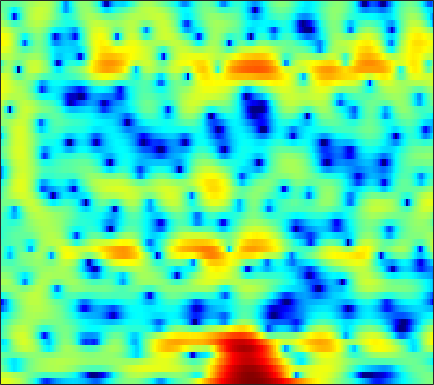

The table this chart was drawn from, first rows:
4.7918, 4.74, 4.6296, 4.4537, 4.2759, 3.9733, 3.5914, 3.2465, 2.7009, 2.0437, 1.2585, 0.57445, -0.47664, -1.7029, -2.7583, -4.3844, -6.2939, -7.9414, -10.478, -13.323, -15.863, -16.677, -15.8, -14.135
3.443, 3.323, 3.122, 2.883, 2.685, 2.4, 2.095, 1.852, 1.509, 1.137, 0.7309, 0.3999, -0.08126, -0.6022, -1.013, -1.569, -2.102, -2.463, -2.857, -3.123, -3.255, -3.269, -3.209, -3.104
-0.4807, -1.286, -2.567, -4.06, -5.246, -6.647, -7.288, -7.04, -5.975, -4.616, -3.321, -2.471, -1.511, -0.7328, -0.2514, 0.2765, 0.6985, 0.964, 1.257, 1.496, 1.694, 1.819, 1.954, 2.055
-1.774, -2.536, -3.704, -4.996, -5.969, -7.022, -7.396, -7.092, -6.096, -4.834, -3.588, -2.744, -1.765, -0.9444, -0.4234, 0.1557, 0.6242, 0.9174, 1.243, 1.505, 1.721, 1.858, 2.012, 2.135
-1.072, -1.342, -1.627, -1.787, -1.827, -1.767, -1.584, -1.377, -1.036, -0.657, -0.2833, -0.02843, 0.2485, 0.4522, 0.5466, 0.5958, 0.5608, 0.4991, 0.3833, 0.2522, 0.1482, 0.1099, 0.1255, 0.2252
-4.73, -5.266, -4.899, -3.575, -2.414, -0.9365, 0.3271, 1.113, 1.945, 2.545, 2.925, 3.067, 3.071, 2.863, 2.551, 1.93, 1.041, 0.1922, -1.213, -2.943, -4.874, -6.16, -6.79, -5.763
-6.837, -7.561, -6.689, -4.35, -2.494, -0.3695, 1.302, 2.275, 3.224, 3.818, 4.085, 4.079, 3.805, 3.23, 2.595, 1.471, 0.03837, -1.225, -3.144, -5.276, -7.43, -8.757, -9.254, -7.902
-3.136, -2.287, -1.166, -0.04896, 0.7578, 1.736, 2.58, 3.091, 3.587, 3.847, 3.836, 3.638, 3.086, 2.181, 1.246, -0.3899, -2.571, -4.681, -8.402, -13.7, -17.87, -14.64, -10.19, -7.104
-3.963, -2.868, -1.59, -0.4815, 0.249, 1.089, 1.786, 2.202, 2.609, 2.84, 2.874, 2.765, 2.426, 1.866, 1.301, 0.3557, -0.789, -1.734, -2.968, -3.956, -4.396, -4.31, -3.749, -2.962
-4.815, -4.112, -3.175, -2.274, -1.634, -0.8362, -0.1152, 0.3579, 0.8885, 1.294, 1.567, 1.69, 1.744, 1.679, 1.557, 1.315, 1.013, 0.7712, 0.4546, 0.175, -0.04501, -0.1642, -0.2546, -0.2927
-7.264, -6.65, -5.705, -4.667, -3.868, -2.821, -1.833, -1.157, -0.3531, 0.3275, 0.8799, 1.211, 1.548, 1.771, 1.868, 1.921, 1.901, 1.841, 1.716, 1.549, 1.351, 1.184, 0.9401, 0.6718
-13.89, -12.83, -10.65, -8.316, -6.694, -4.785, -3.175, -2.146, -0.9746, -0.01594, 0.7627, 1.236, 1.733, 2.093, 2.283, 2.434, 2.482, 2.453, 2.335, 2.143, 1.884, 1.651, 1.287, 0.8782
-18.6, -16.36, -12.15, -8.713, -6.669, -4.477, -2.751, -1.686, -0.508, 0.4378, 1.198, 1.659, 2.147, 2.502, 2.687, 2.822, 2.826, 2.747, 2.533, 2.193, 1.737, 1.333, 0.7264, 0.07782
-5.372, -4.863, -4.007, -3.015, -2.256, -1.32, -0.5059, 0.03064, 0.6419, 1.159, 1.598, 1.891, 2.248, 2.553, 2.733, 2.884, 2.903, 2.815, 2.521, 1.992, 1.191, 0.3999, -0.9134, -2.511
0.188, 0.4006, 0.6496, 0.8328, 0.9069, 0.9026, 0.7772, 0.6092, 0.2921, -0.02527, -0.2168, -0.1863, 0.1399, 0.7174, 1.218, 1.848, 2.324, 2.521, 2.524, 2.191, 1.461, 0.5987, -1.057, -3.497
1.798, 1.817, 1.741, 1.497, 1.179, 0.5494, -0.4006, -1.411, -3.28, -6.045, -10.01, -12.6, -9.97, -5.723, -3.371, -1.11, 0.4126, 1.189, 1.836, 2.113, 2.073, 1.849, 1.343, 0.7131
0.5766, 0.5765, 0.4477, 0.1807, -0.1262, -0.7133, -1.547, -2.352, -3.668, -5.244, -6.698, -7.196, -6.518, -4.845, -3.483, -1.863, -0.589, 0.1476, 0.8843, 1.363, 1.638, 1.752, 1.794, 1.753
-1.189, -1.111, -1.126, -1.205, -1.3, -1.489, -1.72, -1.883, -2.095, -2.263, -2.324, -2.246, -1.979, -1.533, -1.13, -0.5679, -0.06763, 0.2665, 0.6321, 0.8712, 1.004, 1.083, 1.177, 1.257
-2.301, -2.39, -2.582, -2.787, -2.848, -2.695, -2.313, -1.972, -1.523, -1.091, -0.7236, -0.4782, -0.1737, 0.1256, 0.3522, 0.6025, 0.8043, 0.8887, 0.8398, 0.645, 0.297, -0.04811, -0.427, -0.5011
-2.15, -3.183, -5.316, -8.295, -9.785, -8.026, -4.909, -3.105, -1.48, -0.5026, -0.01567, 0.1115, 0.16, 0.2401, 0.4132, 0.838, 1.349, 1.6, 1.599, 1.09, -0.1517, -1.854, -5.783, -11.85
-1.964, -2.804, -4.481, -6.305, -7.119, -6.137, -4.133, -2.911, -1.816, -1.597, -2.242, -3.426, -6.182, -10.17, -10.36, -5.839, -2.3, -0.5652, 0.8794, 1.423, 1.292, 0.8651, 0.01569, -0.3913
-3.148, -2.915, -2.729, -2.599, -2.503, -2.271, -2.035, -1.897, -1.829, -2.097, -2.786, -3.576, -4.889, -5.865, -5.743, -4.259, -2.317, -1.034, 0.338, 1.284, 1.852, 2.139, 2.383, 2.553
-4.175, -3.579, -2.975, -2.572, -2.307, -2.03, -1.819, -1.675, -1.578, -1.521, -1.516, -1.518, -1.473, -1.298, -1.056, -0.5719, 0.006392, 0.4864, 1.078, 1.584, 1.985, 2.185, 2.366, 2.407
-3.892, -3.583, -3.276, -3.031, -2.872, -2.669, -2.426, -2.23, -1.937, -1.603, -1.23, -0.9402, -0.54, -0.1354, 0.1802, 0.5888, 0.989, 1.267, 1.589, 1.839, 2.02, 2.094, 2.101, 2.018
-3.189, -3.335, -3.599, -3.871, -4.079, -4.24, -4.161, -3.932, -3.35, -2.593, -1.759, -1.143, -0.3787, 0.2875, 0.7218, 1.207, 1.597, 1.814, 2.028, 2.153, 2.178, 2.157, 2.048, 1.879
-2.347, -2.918, -3.928, -5.336, -6.673, -8.655, -9.909, -9.322, -7.01, -4.545, -2.506, -1.272, 0.0218, 1.001, 1.547, 2.068, 2.387, 2.516, 2.566, 2.506, 2.345, 2.186, 1.942, 1.656
-1.142, -1.605, -2.58, -4.104, -5.729, -8.764, -11.48, -10.43, -6.469, -3.255, -0.9349, 0.354, 1.607, 2.432, 2.818, 3.08, 3.081, 2.952, 2.615, 2.131, 1.577, 1.112, 0.5248, 0.01022
-1.015, -0.6964, -0.4687, -0.4143, -0.4563, -0.4724, -0.2975, 0.05597, 0.7623, 1.603, 2.383, 2.847, 3.253, 3.363, 3.267, 2.898, 2.284, 1.662, 0.6596, -0.549, -1.939, -3.093, -4.752, -6.177
-2.599, -1.38, -0.08453, 0.9277, 1.535, 2.234, 2.802, 3.194, 3.587, 3.875, 3.988, 3.925, 3.608, 3, 2.334, 1.144, -0.3505, -1.673, -3.52, -5.471, -7.444, -9.118, -12.27, -17.82
-3.44, -2.076, -0.4486, 0.9384, 1.845, 2.859, 3.66, 4.113, 4.518, 4.673, 4.552, 4.255, 3.552, 2.46, 1.325, -0.69, -3.437, -6.096, -10.67, -15.22, -15.03, -13.36, -12.03, -11.36
-5.396, -3.989, -2.059, -0.2937, 0.9071, 2.251, 3.322, 3.908, 4.454, 4.678, 4.584, 4.303, 3.621, 2.551, 1.478, -0.3671, -2.721, -4.857, -7.995, -10.47, -10.5, -9.579, -8.143, -7.075
-11.89, -8.737, -5.319, -2.593, -0.9459, 0.8297, 2.175, 2.94, 3.638, 4.006, 4.059, 3.9, 3.436, 2.702, 1.993, 0.8833, -0.3552, -1.293, -2.459, -3.324, -3.869, -4.016, -4.004, -3.809
-11.74, -8.896, -5.63, -2.991, -1.38, 0.3603, 1.682, 2.443, 3.147, 3.543, 3.644, 3.531, 3.168, 2.584, 2.018, 1.149, 0.1845, -0.5209, -1.433, -2.151, -2.695, -2.915, -3.069, -3.023
-5.778, -4.44, -2.677, -1.014, 0.09226, 1.375, 2.391, 2.977, 3.516, 3.786, 3.78, 3.6, 3.13, 2.411, 1.713, 0.5863, -0.7181, -1.775, -3.155, -4.347, -5.057, -5.23, -5.015, -4.53
-2.629, -1.665, -0.4192, 0.7693, 1.577, 2.523, 3.287, 3.716, 4.088, 4.205, 4.06, 3.779, 3.144, 2.197, 1.268, -0.3207, -2.377, -4.346, -7.703, -12.32, -15.92, -14.07, -10.3, -7.766
-1.957, -1.113, 0.04399, 1.137, 1.902, 2.776, 3.471, 3.851, 4.16, 4.223, 4.034, 3.714, 3.048, 2.091, 1.167, -0.3522, -2.252, -3.952, -6.579, -9.375, -10.97, -10.65, -9.117, -7.62
-3.954, -2.761, -1.128, 0.3558, 1.332, 2.41, 3.218, 3.652, 3.996, 4.086, 3.914, 3.615, 3.009, 2.174, 1.413, 0.2557, -1.004, -1.977, -3.193, -4.208, -4.884, -5.173, -5.275, -5.288
-8.921, -5.603, -2.501, -0.2785, 0.9761, 2.267, 3.181, 3.66, 4.029, 4.113, 3.918, 3.603, 2.949, 2.059, 1.26, 0.0614, -1.196, -2.071, -3.073, -3.696, -4.008, -4.043, -3.99, -3.923
-4.019, -2.589, -0.8165, 0.6746, 1.59, 2.577, 3.321, 3.714, 4.027, 4.068, 3.829, 3.45, 2.647, 1.485, 0.3448, -1.559, -3.916, -5.867, -8.064, -8.462, -7.169, -5.96, -4.631, -3.669
0.5843, 0.6559, 0.8689, 1.22, 1.554, 2.078, 2.628, 2.993, 3.376, 3.541, 3.441, 3.141, 2.421, 1.278, 0.08334, -2.075, -5.117, -8.3, -13.85, -13.64, -9.101, -6.748, -4.622, -3.295
1.65, 0.7634, -0.4428, -1.379, -1.565, -1.003, 0.1585, 1.074, 2.119, 2.835, 3.173, 3.187, 2.905, 2.275, 1.614, 0.5093, -0.7406, -1.646, -2.588, -2.977, -2.862, -2.586, -2.149, -1.841
1.794, -0.1382, -3.953, -11.32, -30.32, -8.742, -3.194, -0.7937, 1.247, 2.507, 3.194, 3.442, 3.459, 3.196, 2.852, 2.272, 1.617, 1.115, 0.5325, 0.02043, -0.3553, -0.5708, -0.882, -1.224
3.362, 2.217, 0.5756, -0.8238, -1.304, -0.9823, 0.02936, 0.8667, 1.803, 2.45, 2.803, 2.872, 2.732, 2.383, 1.99, 1.348, 0.6355, 0.09034, -0.5919, -1.191, -1.689, -2.018, -2.455, -2.94
4.726, 4.2, 3.531, 2.963, 2.649, 2.406, 2.329, 2.323, 2.329, 2.248, 2.051, 1.776, 1.241, 0.4781, -0.2309, -1.374, -2.686, -3.663, -4.889, -5.665, -5.974, -6.001, -5.859, -5.864
5.372, 5.021, 4.532, 4.061, 3.717, 3.299, 2.916, 2.647, 2.296, 1.918, 1.434, 0.9913, 0.2195, -0.8609, -1.917, -3.76, -6.301, -8.885, -13.5, -17.05, -13.99, -11.38, -9.124, -7.873
5.408, 5.058, 4.552, 4.006, 3.581, 2.981, 2.381, 1.985, 1.522, 1.188, 0.8963, 0.659, 0.1912, -0.526, -1.325, -2.789, -4.782, -6.684, -9.434, -10.97, -10.18, -9.006, -7.553, -6.551
4.332, 4.056, 3.699, 3.16, 2.567, 1.497, 0.183, -0.8004, -1.576, -1.407, -0.528, 0.1381, 0.803, 1.11, 1.085, 0.7244, 0.07433, -0.5262, -1.33, -2.06, -2.587, -2.864, -3.183, -3.526
-0.8412, 0.3557, 1.566, 1.9, 1.479, -0.04254, -3.075, -7.338, -28.65, -8.942, -2.817, -0.3606, 1.7, 2.858, 3.361, 3.636, 3.551, 3.3, 2.779, 2.03, 1.084, 0.2705, -1.087, -2.791
-3.899, -1.581, 0.4223, 1.311, 1.378, 0.8894, -0.03748, -0.7815, -1.381, -1.033, 0.04754, 0.9353, 2.016, 2.781, 3.175, 3.435, 3.409, 3.21, 2.715, 1.907, 0.7486, -0.3424, -2.241, -4.86
2.563, 2.531, 2.534, 2.461, 2.313, 1.933, 1.409, 1.02, 0.5963, 0.3351, 0.278, 0.3891, 0.6537, 1.018, 1.233, 1.436, 1.448, 1.31, 0.8521, 0.1279, -0.8707, -1.782, -3.28, -4.947
5.258, 4.953, 4.512, 3.965, 3.467, 2.667, 1.693, 0.8601, -0.3109, -1.452, -2.336, -2.622, -2.447, -1.776, -1.192, -0.5296, -0.1402, -0.07855, -0.3211, -0.8987, -1.803, -2.685, -4.012, -5.383
6.582, 6.26, 5.71, 4.982, 4.282, 3.135, 1.673, 0.2912, -2.17, -5.705, -11.14, -15.05, -10.15, -5.675, -3.513, -1.707, -0.725, -0.4191, -0.4718, -1.073, -2.189, -3.429, -5.46, -7.962
6.088, 5.84, 5.319, 4.614, 3.97, 2.916, 1.64, 0.4881, -1.308, -3.353, -5.344, -6.012, -5.192, -3.37, -2.079, -0.7816, -0.03143, 0.1883, 0.03184, -0.666, -1.922, -3.266, -5.806, -9.543
4.139, 3.908, 3.401, 2.716, 2.134, 1.334, 0.5604, 0.03513, -0.5194, -0.8951, -0.9979, -0.8998, -0.5125, 0.02732, 0.4633, 0.9678, 1.278, 1.329, 1.103, 0.5554, -0.35, -1.211, -2.633, -4.219
1.957, 1.552, 0.7339, -0.3881, -1.37, -2.595, -3.363, -3.387, -2.828, -1.914, -0.9007, -0.191, 0.6703, 1.401, 1.844, 2.286, 2.54, 2.595, 2.479, 2.148, 1.605, 1.066, 0.2362, -0.6695
0.2197, -0.3737, -1.663, -3.688, -5.918, -10.75, -19.51, -15.3, -8.338, -4.483, -2.01, -0.6437, 0.7318, 1.766, 2.35, 2.917, 3.258, 3.382, 3.388, 3.193, 2.829, 2.429, 1.76, 0.9483
-0.7968, -1.17, -2.004, -3.226, -4.383, -5.998, -6.913, -6.532, -4.959, -3.078, -1.415, -0.3527, 0.7935, 1.679, 2.21, 2.752, 3.122, 3.289, 3.366, 3.277, 3.015, 2.704, 2.107, 1.28
-1.554, -1.487, -1.53, -1.71, -1.889, -2.073, -2.095, -1.967, -1.586, -1.048, -0.4489, -0.002959, 0.5645, 1.067, 1.406, 1.803, 2.142, 2.345, 2.528, 2.606, 2.534, 2.379, 1.999, 1.386
